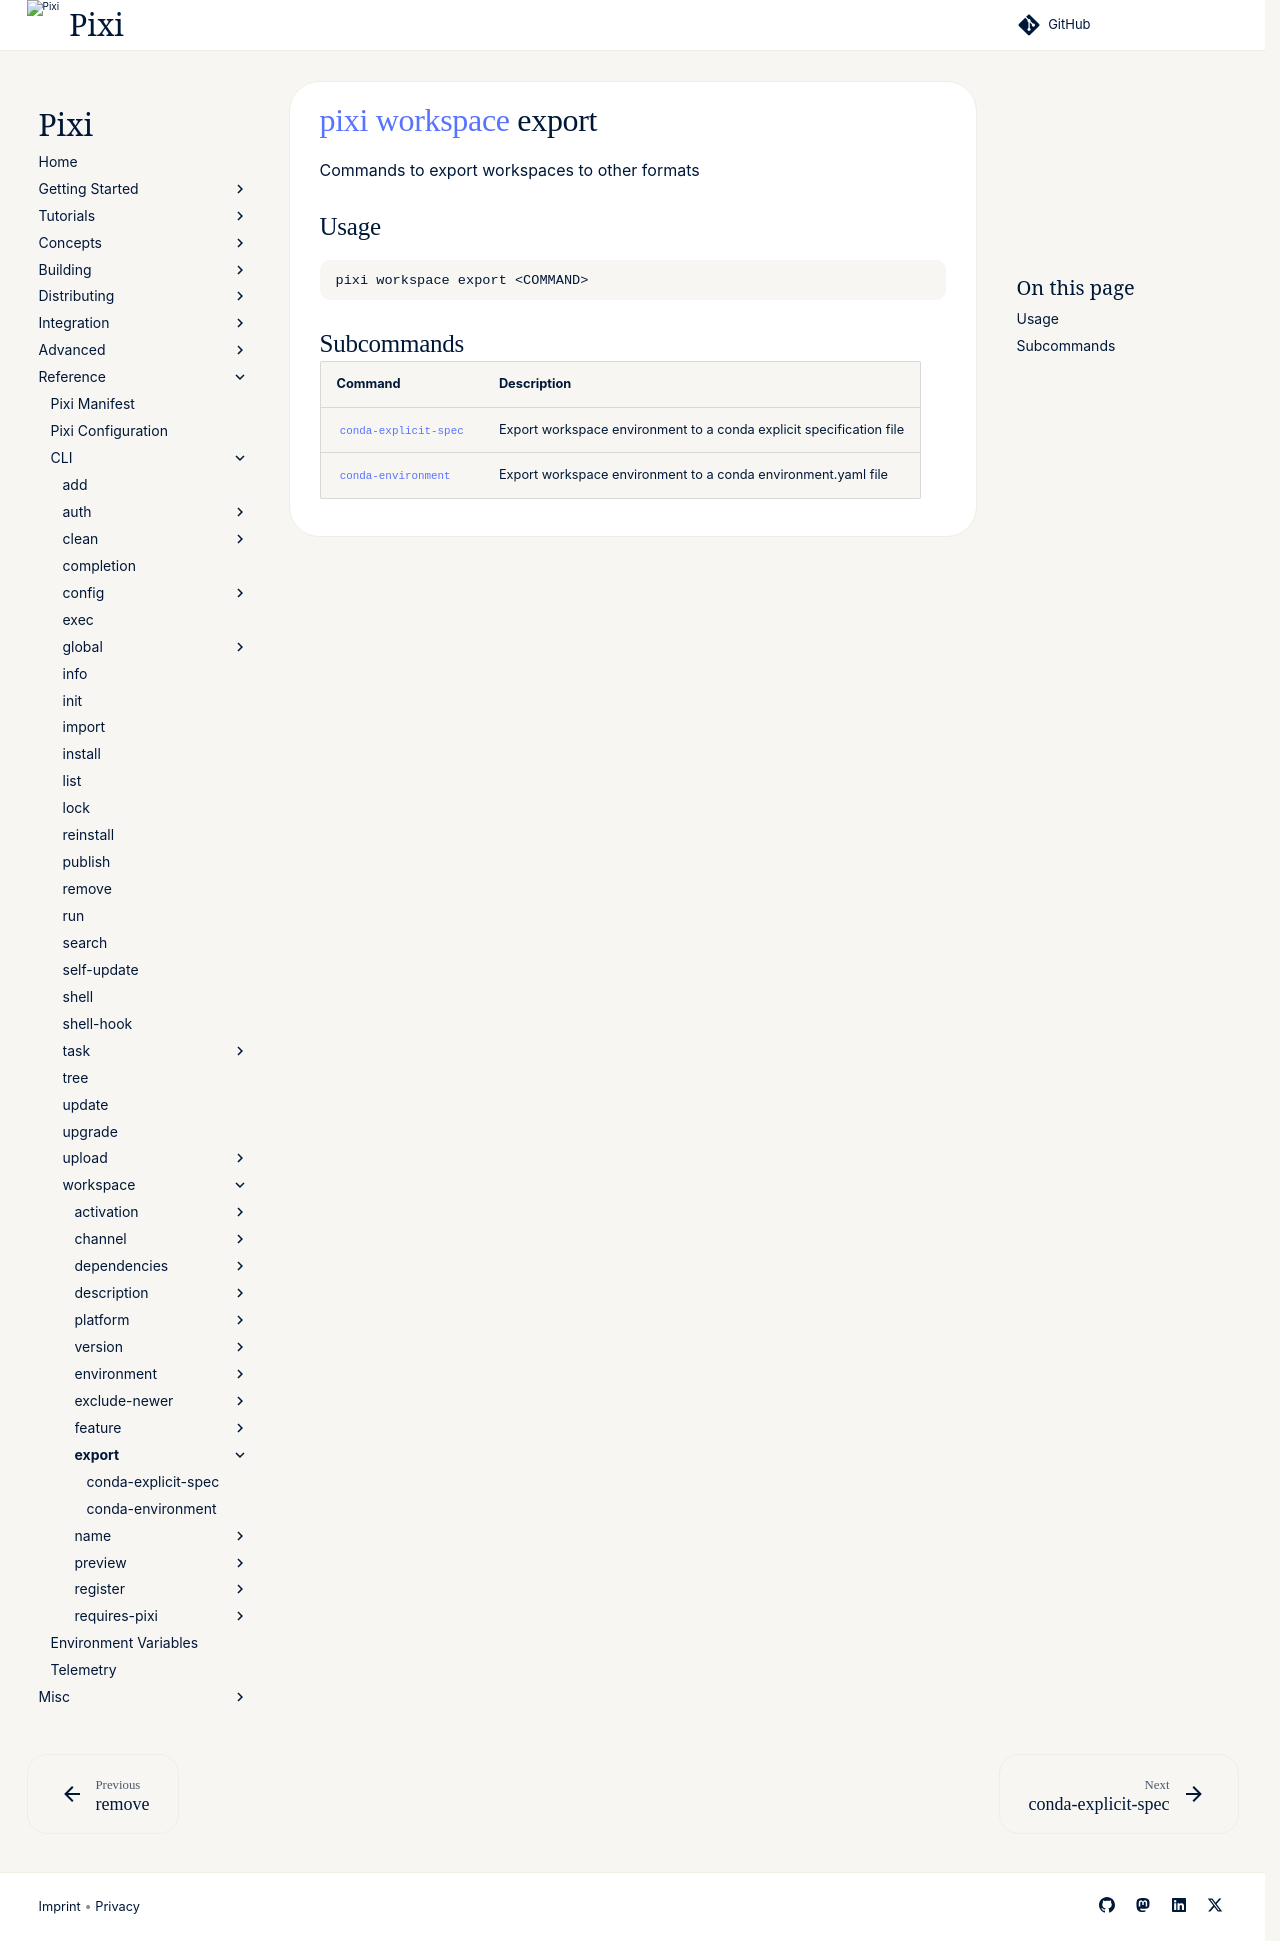

repository: prefix-dev/pixi · page: v0.85.0/reference/cli/pixi/workspace/export/index.html · generator: sphinx

---
title: pixi workspace export
---
<!--- This file is autogenerated. Do not edit manually! -->
# [pixi](../../pixi.md) [workspace](../workspace.md) export

Commands to export workspaces to other formats

--8<-- "docs/reference/cli/pixi/workspace/export_extender:description"

## Usage
```
pixi workspace export <COMMAND>
```

## Subcommands
| Command | Description |
|---------|-------------|
| [`conda-explicit-spec`](export/conda-explicit-spec.md) | Export workspace environment to a conda explicit specification file |
| [`conda-environment`](export/conda-environment.md) | Export workspace environment to a conda environment.yaml file |


--8<-- "docs/reference/cli/pixi/workspace/export_extender:example"
